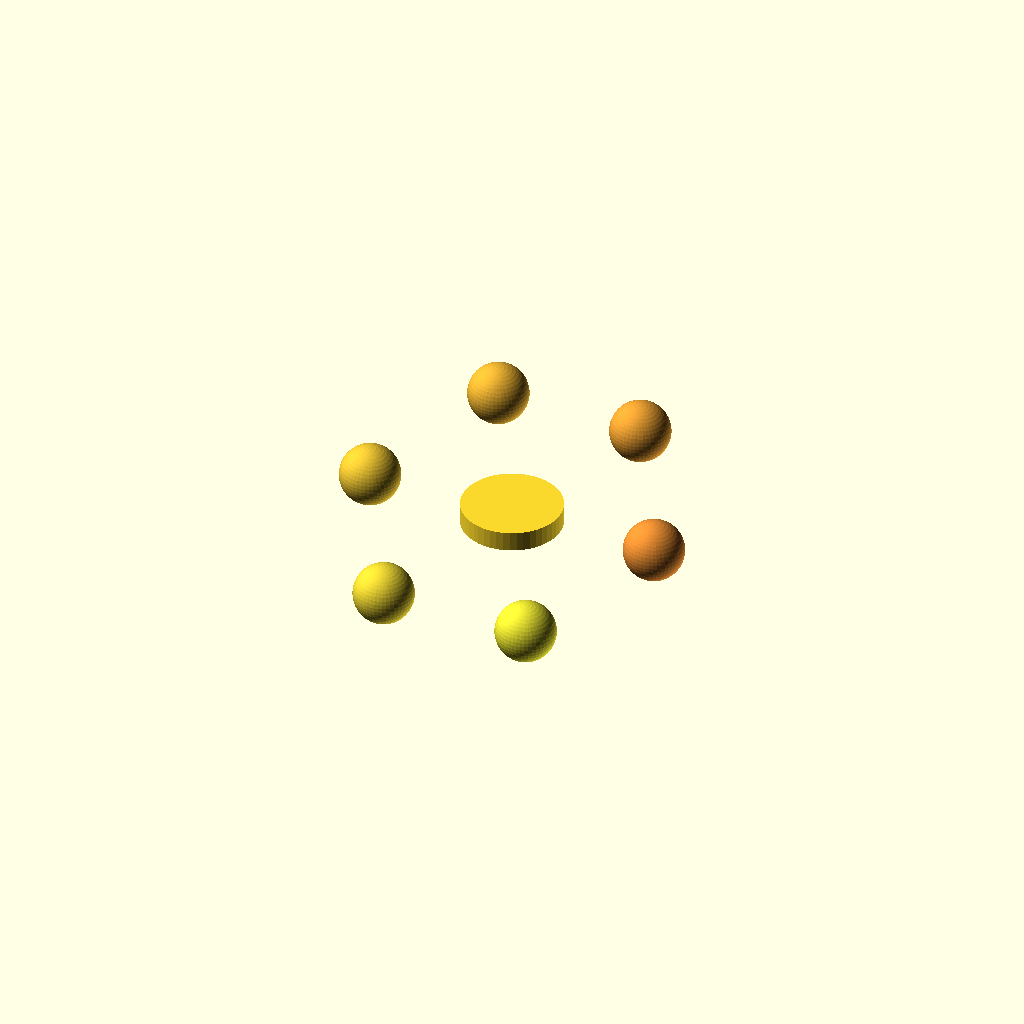
Cell 1: the model at its default parameters.
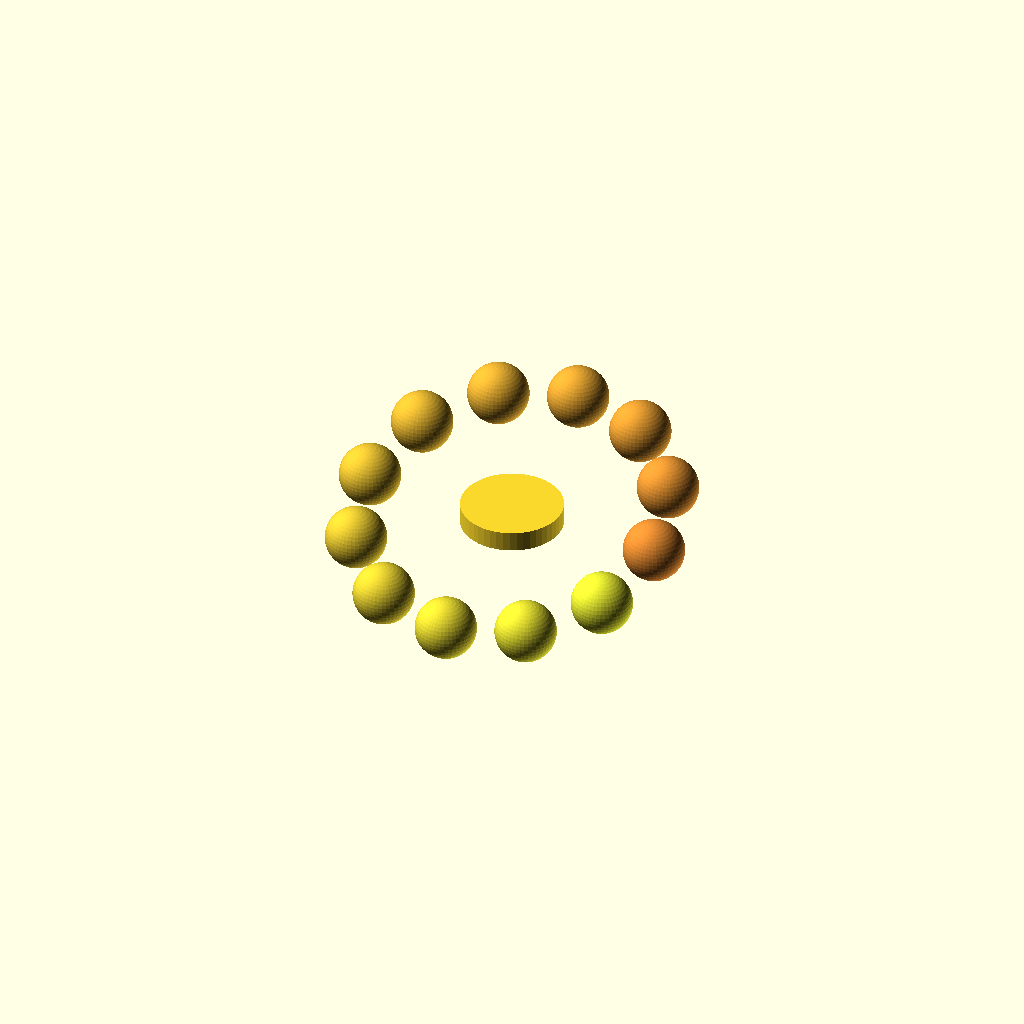
Cell 2: the same model with arms = 12.
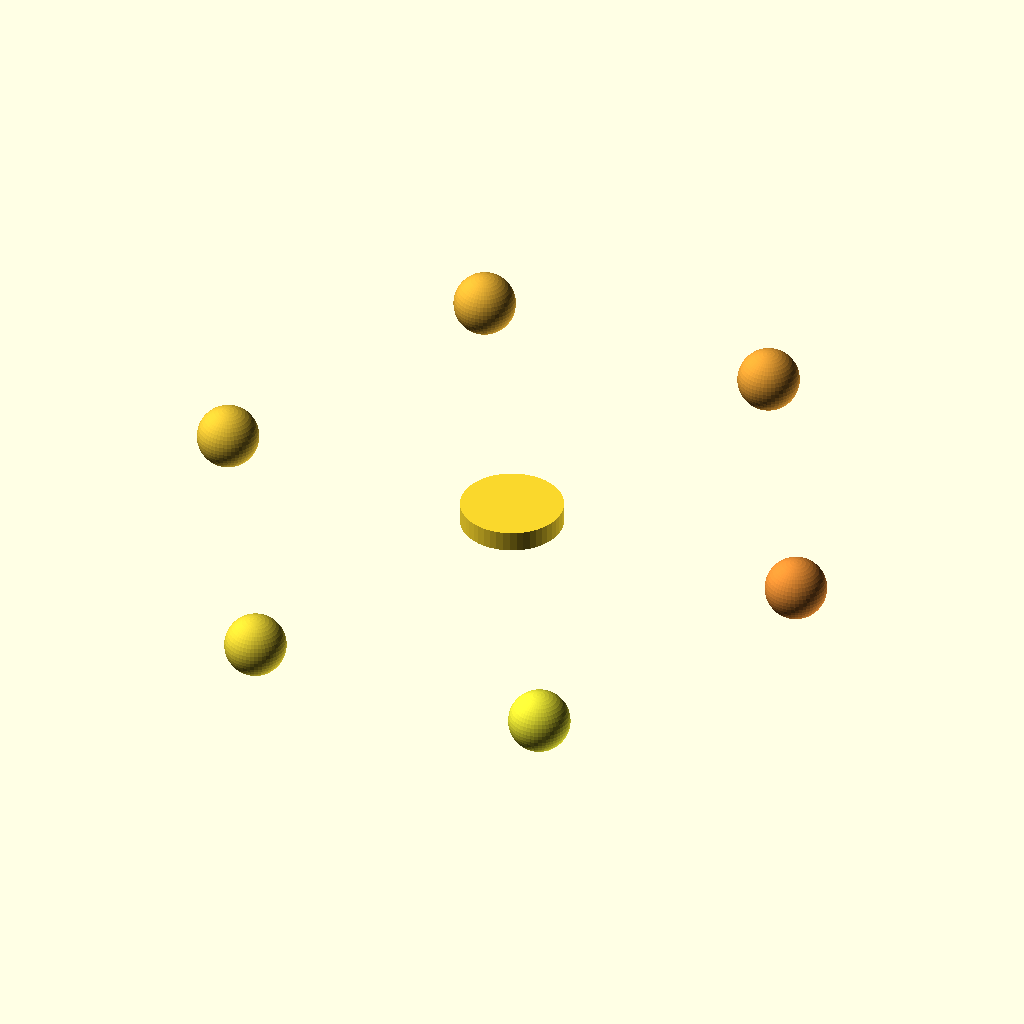
Cell 3: radius = 60 (everything else at default).
One fixed orthographic camera (rotation 55°, 0°, 25°; colour scheme Cornfield) for every cell.
The OpenSCAD source (examples/animation.scad):
// Animation using $t (spec feature 20).
// In the app: Command palette -> "Toggle animation bar", then press Play.
// From the CLI:  bscad animation.scad --frames 60 -o frames/

$fn = 48;

arms = 6;
radius = 30;

for (i = [0 : arms - 1]) {
  angle = i * 360 / arms + $t * 360;
  // Each arm bobs vertically, offset in phase around the ring.
  z = sin(($t * 360) + i * 360 / arms) * 8;
  rotate([0, 0, angle])
    translate([radius, 0, z])
      color([0.9, 0.55 + 0.4 * i / arms, 0.2])
        sphere(r = 6);
}

// Hub.
cylinder(h = 4, r = 10, center = true);
Parameter table extracted from the source (name, type, default, range or options):
arms: number, default 6
radius: number, default 30
